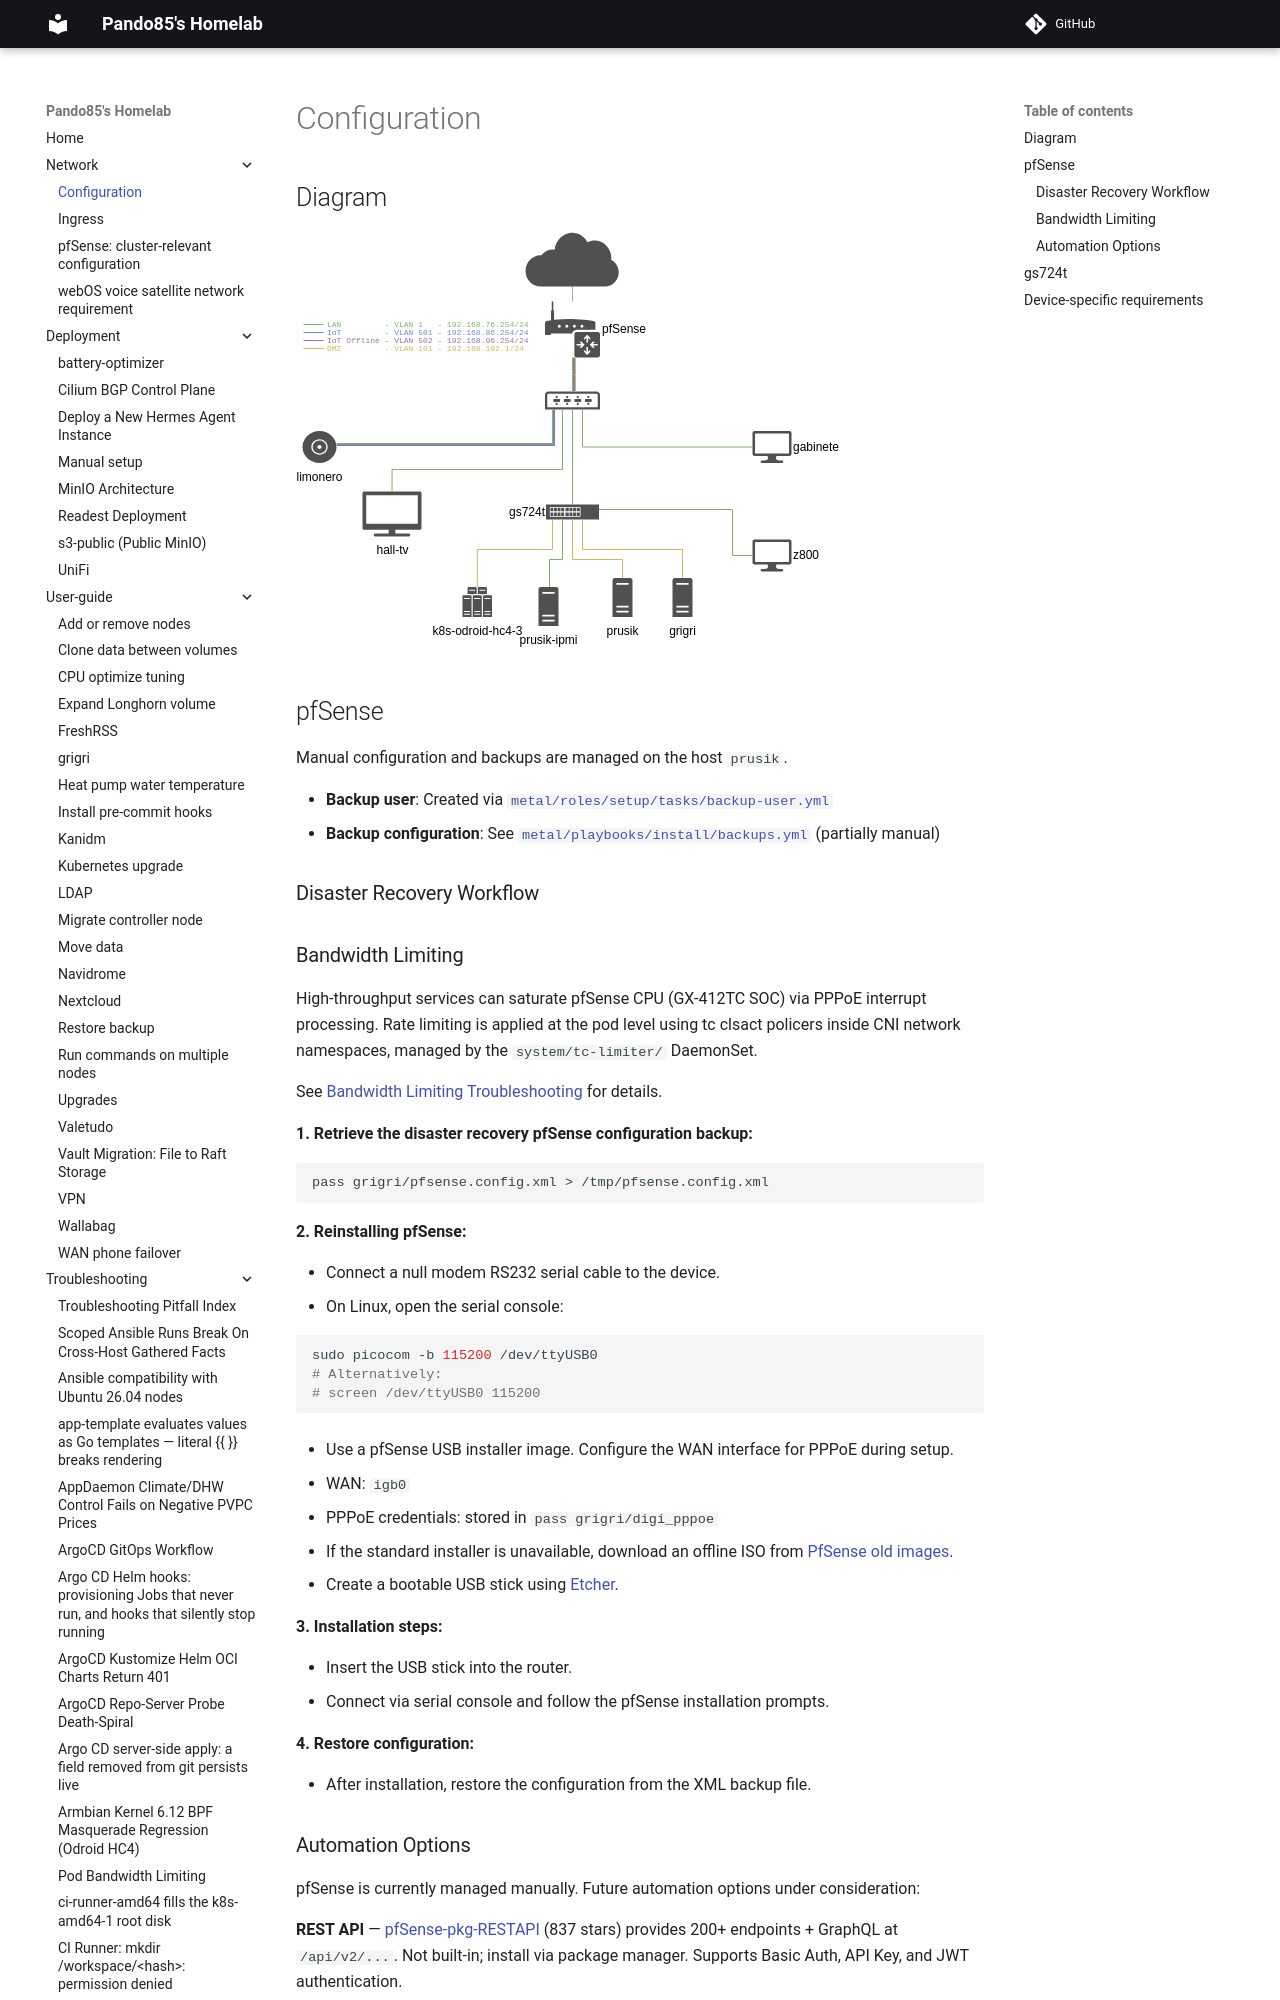

repository: pando85/homelab · page: network/configuration/index.html · generator: mkdocs

# Configuration

## Diagram

![](diagram.svg)

## pfSense

Manual configuration and backups are managed on the host `prusik`.

- **Backup user**: Created via
  [`metal/roles/setup/tasks/backup-user.yml`](../../metal/roles/setup/tasks/backup-user.yml)
- **Backup configuration**: See
  [`metal/playbooks/install/backups.yml`](../../metal/playbooks/install/backups.yml) (partially
  manual)

### Disaster Recovery Workflow

### Bandwidth Limiting

High-throughput services can saturate pfSense CPU (GX-412TC SOC) via PPPoE interrupt processing.
Rate limiting is applied at the pod level using tc clsact policers inside CNI network namespaces,
managed by the `system/tc-limiter/` DaemonSet.

See [Bandwidth Limiting Troubleshooting](../troubleshooting/bandwidth-limiting.md) for details.

**1. Retrieve the disaster recovery pfSense configuration backup:**

```sh
pass grigri/pfsense.config.xml > /tmp/pfsense.config.xml
```

**2. Reinstalling pfSense:**

- Connect a null modem RS232 serial cable to the device.
- On Linux, open the serial console:

  ```sh
  sudo picocom -b 115200 /dev/ttyUSB0
  # Alternatively:
  # screen /dev/ttyUSB0 115200
  ```

- Use a pfSense USB installer image. Configure the WAN interface for PPPoE during setup.

  - WAN: `igb0`
  - PPPoE credentials: stored in `pass grigri/digi_pppoe`

- If the standard installer is unavailable, download an offline ISO from
  [PfSense old images](https://atxfiles.netgate.com/mirror/downloads/).
- Create a bootable USB stick using [Etcher](https://www.balena.io/etcher/).

**3. Installation steps:**

- Insert the USB stick into the router.
- Connect via serial console and follow the pfSense installation prompts.

**4. Restore configuration:**

- After installation, restore the configuration from the XML backup file.
